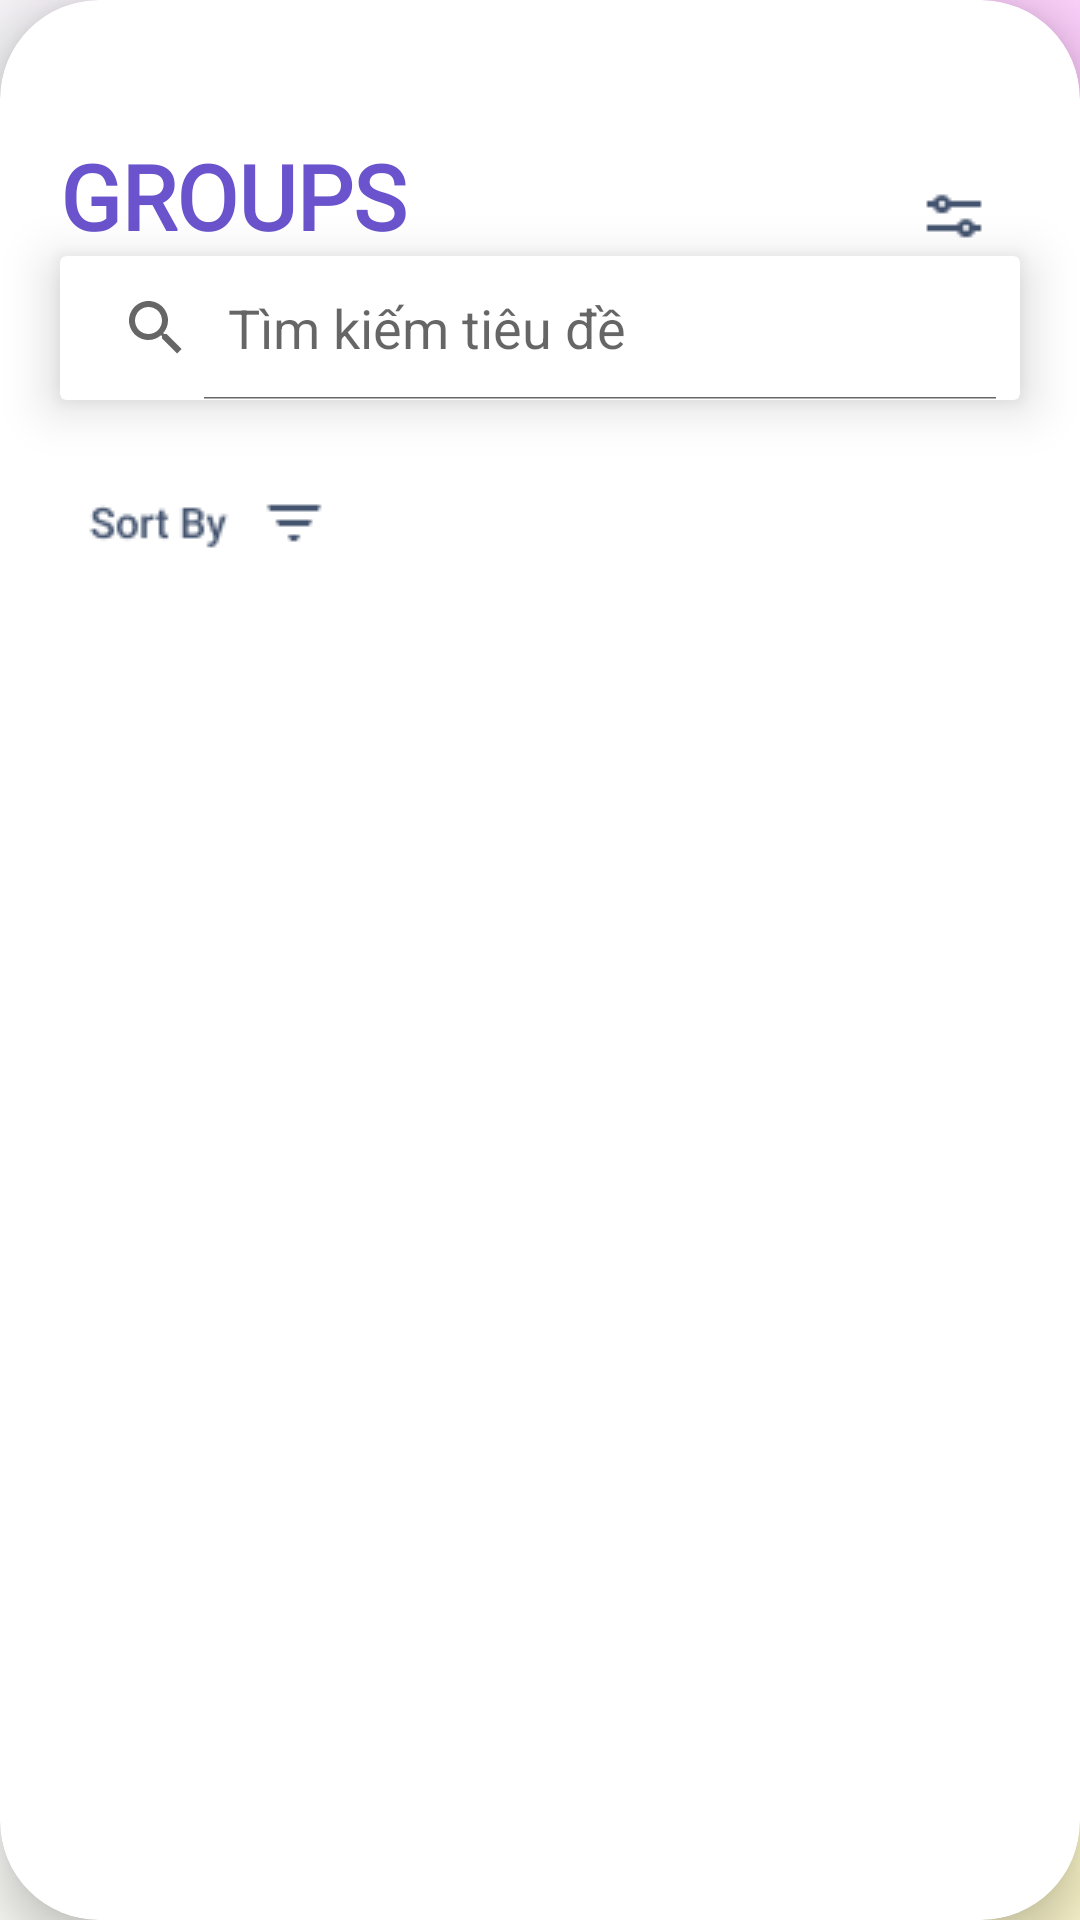

The Android layout XML behind this screen, and the referenced resources:
<!-- AndroidManifest.xml: application theme Theme.MaterialComponents.Light.NoActionBar.Bridge -->
<!-- res/layout/fragment_groups.xml -->
<?xml version="1.0" encoding="utf-8"?>
<androidx.constraintlayout.widget.ConstraintLayout xmlns:android="http://schemas.android.com/apk/res/android"
    xmlns:app="http://schemas.android.com/apk/res-auto"
    xmlns:tools="http://schemas.android.com/tools"
    android:layout_width="match_parent"
    android:layout_height="match_parent"
    android:background="@drawable/bg_2">

    <androidx.cardview.widget.CardView
        android:id="@+id/home_page"
        android:layout_width="match_parent"
        android:layout_height="match_parent"
        app:cardCornerRadius="33dp"
        app:cardElevation="10dp"
        app:layout_constraintLeft_toLeftOf="parent"
        app:layout_constraintTop_toTopOf="parent">

        <LinearLayout
            android:layout_width="match_parent"
            android:layout_height="wrap_content"
            android:orientation="vertical">

            <LinearLayout
                android:layout_width="match_parent"
                android:layout_height="wrap_content"
                android:orientation="horizontal"
                android:layout_marginTop="45dp">
                <TextView
                    android:layout_width="0dp"
                    android:layout_weight="1"
                    android:layout_height="wrap_content"
                    android:fontFamily="@font/roboto_medium"
                    android:text="GROUPS"
                    android:layout_marginLeft="20dp"
                    android:textColor="#6A53CC"
                    android:textFontWeight="1000"
                    android:textSize="30dp"
                    android:textStyle="bold" />

                <ImageButton
                    android:id="@+id/btnSetting"
                    android:layout_width="24dp"
                    android:layout_marginRight="30dp"
                    android:layout_height="24dp"
                    android:layout_marginTop="15dp"
                    android:background="@drawable/preferences_light" />
            </LinearLayout>
            <androidx.cardview.widget.CardView
                android:layout_width="match_parent"
                android:layout_height="wrap_content"
                android:layout_marginHorizontal="20dp"
                app:cardBackgroundColor="@color/white"
                app:cardElevation="10dp">
                <SearchView
                    android:layout_width="match_parent"
                    android:layout_height="wrap_content"
                    android:id="@+id/search"
                    android:iconifiedByDefault="false"
                    android:queryHint="Tìm kiếm tiêu đề"
                    />
            </androidx.cardview.widget.CardView>


            <ImageButton
                android:id="@+id/button_sortby"
                android:layout_width="wrap_content"
                android:layout_height="wrap_content"
                android:layout_marginLeft="22dp"
                android:layout_marginTop="25dp"
                android:background="@color/white"
                android:src="@drawable/button_sort_by" />

            <androidx.recyclerview.widget.RecyclerView
                android:id="@+id/recycler_View"
                android:layout_width="match_parent"
                android:layout_height="match_parent"
                android:orientation="vertical"
                app:layoutManager="androidx.recyclerview.widget.LinearLayoutManager"
                tools:listitem="@layout/item_group_chat" />
        </LinearLayout>
    </androidx.cardview.widget.CardView>
</androidx.constraintlayout.widget.ConstraintLayout>
<!-- res/layout/item_group_chat.xml (included above) -->
<?xml version="1.0" encoding="utf-8"?>
<androidx.cardview.widget.CardView xmlns:android="http://schemas.android.com/apk/res/android"
    xmlns:app="http://schemas.android.com/apk/res-auto"
    android:id="@+id/Recycler_Cardview"
    android:layout_width="match_parent"
    android:layout_height="wrap_content"
    android:layout_margin="10dp"
    app:cardCornerRadius="8dp"
    app:cardElevation="10dp">

    <androidx.constraintlayout.widget.ConstraintLayout
        android:id="@+id/layout_note_image"
        android:background="#FFFFEE"
        android:layout_width="match_parent"
        android:layout_height="match_parent">

    </androidx.constraintlayout.widget.ConstraintLayout>
</androidx.cardview.widget.CardView>
<!-- resources referenced by this layout -->
<resources>
  <!-- drawable bg_2: png bitmap (drawable, 509973 bytes) -->
  <!-- drawable button_sort_by: png bitmap (drawable, 1114 bytes) -->
  <!-- drawable preferences_light: png bitmap (drawable, 306 bytes) -->
  <!-- not gathered from this repository: default colours our renderer supplied (Android Studio template values) -->
  <color name="white">#FFFFFFFF</color>
</resources>
